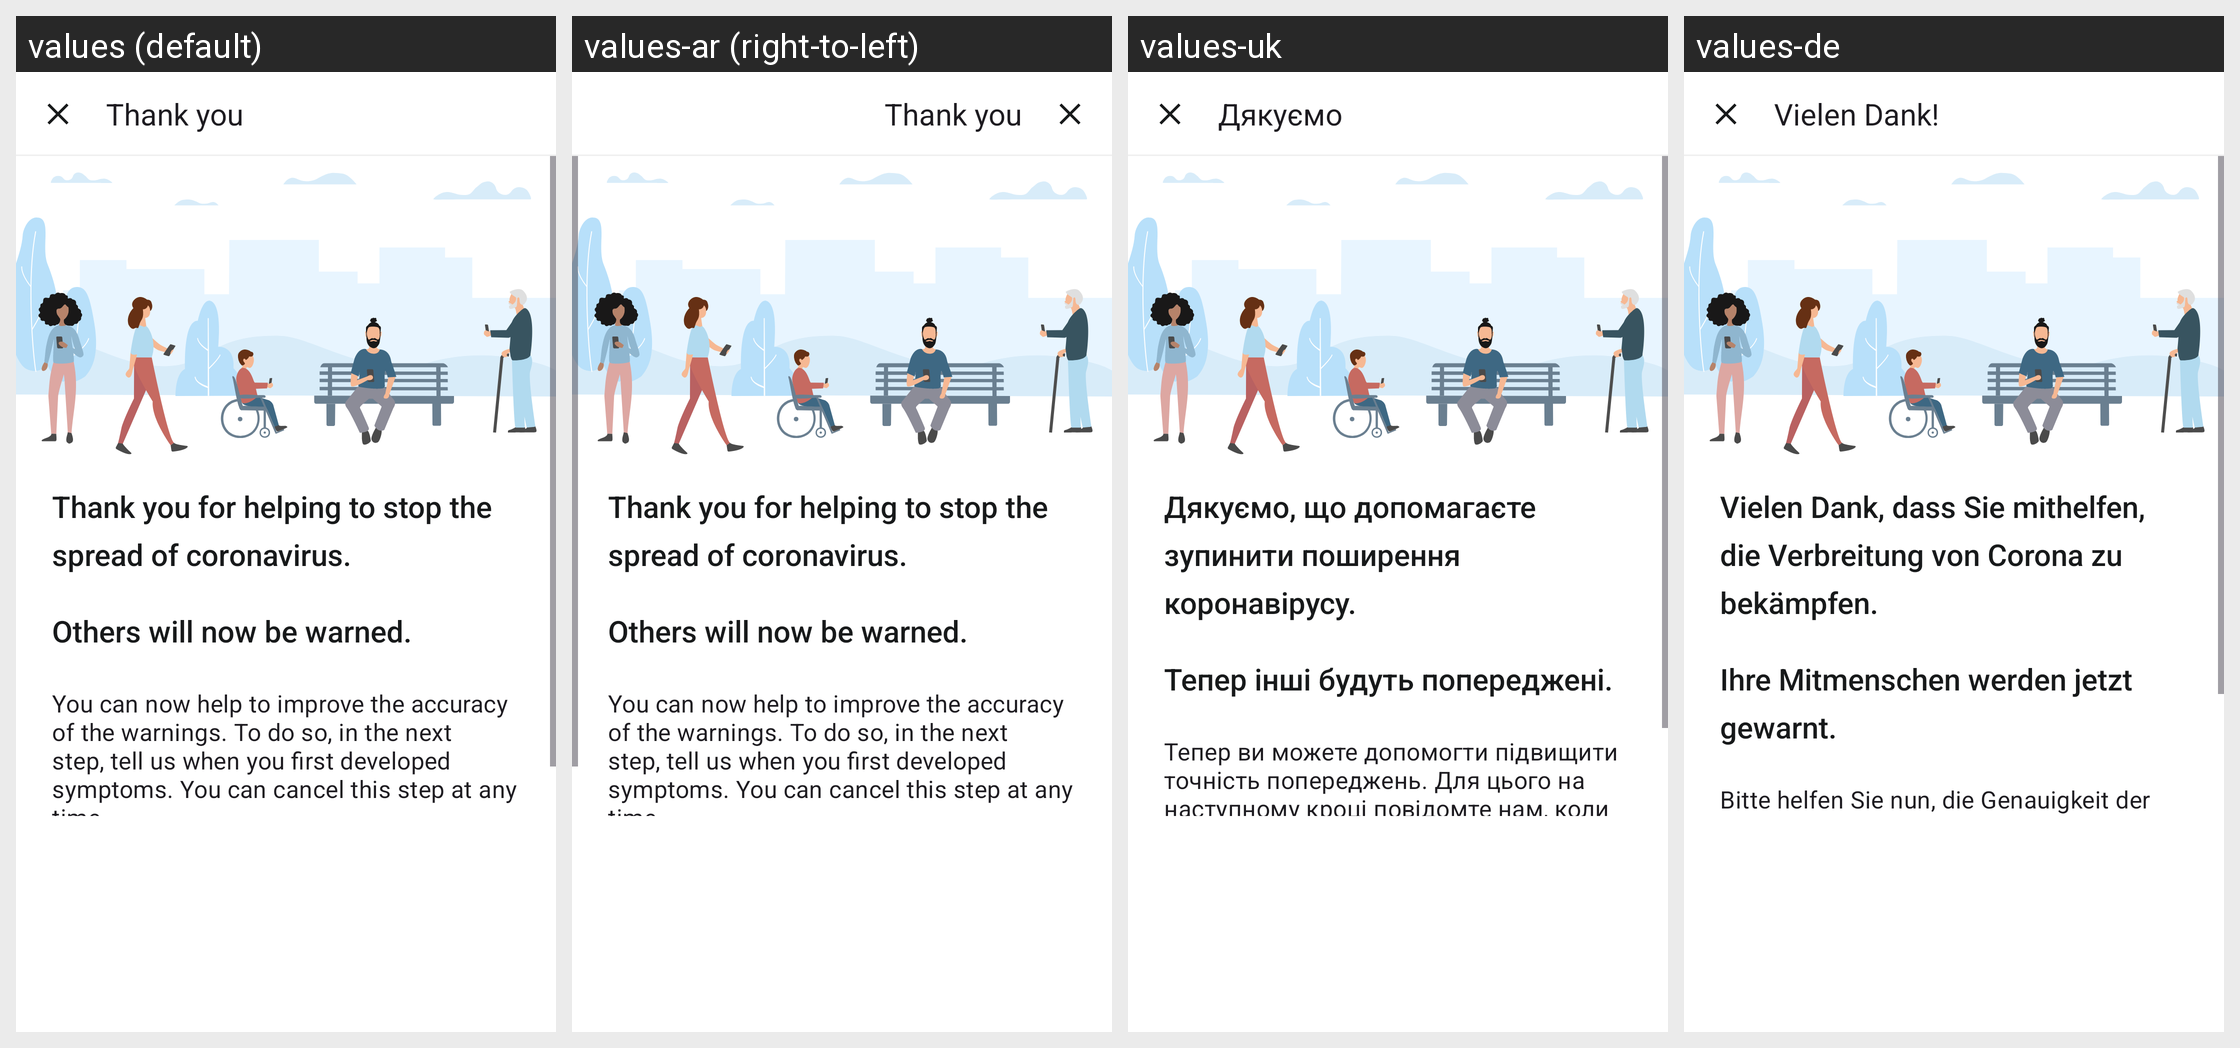

For this localized Android screen grid, give each drawn string resource with its value in every locale shown.
Android screen res/layout/fragment_submission_result_ready.xml rendered under 4 locales, left to right: values (default), values-ar (right-to-left), values-uk, values-de. Device: Nexus 5 (rendered at 1080×1920; each locale shown at half size, 540×960, under a caption strip naming it); theme AppTheme.
Other locales in the repository, not shown: values-bg, values-en, values-pl, values-pt, values-ro, values-ru, values-tr.
Strings drawn on this screen, with the default value and each locale's value (text and hints the layout hard-codes, and strings that could not be matched under every locale, appear in the picture but are not listed):

submission_done_no_consent_title
  values: Thank you
  values-ar: Thank you  [not translated; the default value is used]
  values-uk: Дякуємо
  values-de: Vielen Dank!

submission_test_result_consent_given_subtitle
  values: Thank you for helping to stop the spread of coronavirus.
  values-ar: Thank you for helping to stop the spread of coronavirus.  [not translated; the default value is used]
  values-uk: Дякуємо, що допомагаєте зупинити поширення коронавірусу.
  values-de: Vielen Dank, dass Sie mithelfen, die Verbreitung von Corona zu bekämpfen.

submission_done_no_consent_body_title
  values: Others will now be warned.
  values-ar: Others will now be warned.  [not translated; the default value is used]
  values-uk: Тепер інші будуть попереджені.
  values-de: Ihre Mitmenschen werden jetzt gewarnt.

submission_done_no_consent_body
  values: You can now help to improve the accuracy of the warnings. To do so, in the next step, tell us when you first developed symptoms. You can cancel this step at any time.
  values-ar: You can now help to improve the accuracy of the warnings. To do so, in the next step, tell us when you first developed symptoms. You can cancel this step at any time.  [not translated; the default value is used]
  values-uk: Тепер ви можете допомогти підвищити точність попереджень. Для цього на наступному кроці повідомте нам, коли у вас вперше з’явилися симптоми. Ви можете будь-коли скасувати цей крок.
  values-de: Bitte helfen Sie nun, die Genauigkeit der Warnungen zu verbessern. Geben Sie hierfür im nächsten Schritt an, wann Sie erstmals Symptome hatten. Sie können diesen Schritt jederzeit abbrechen.
